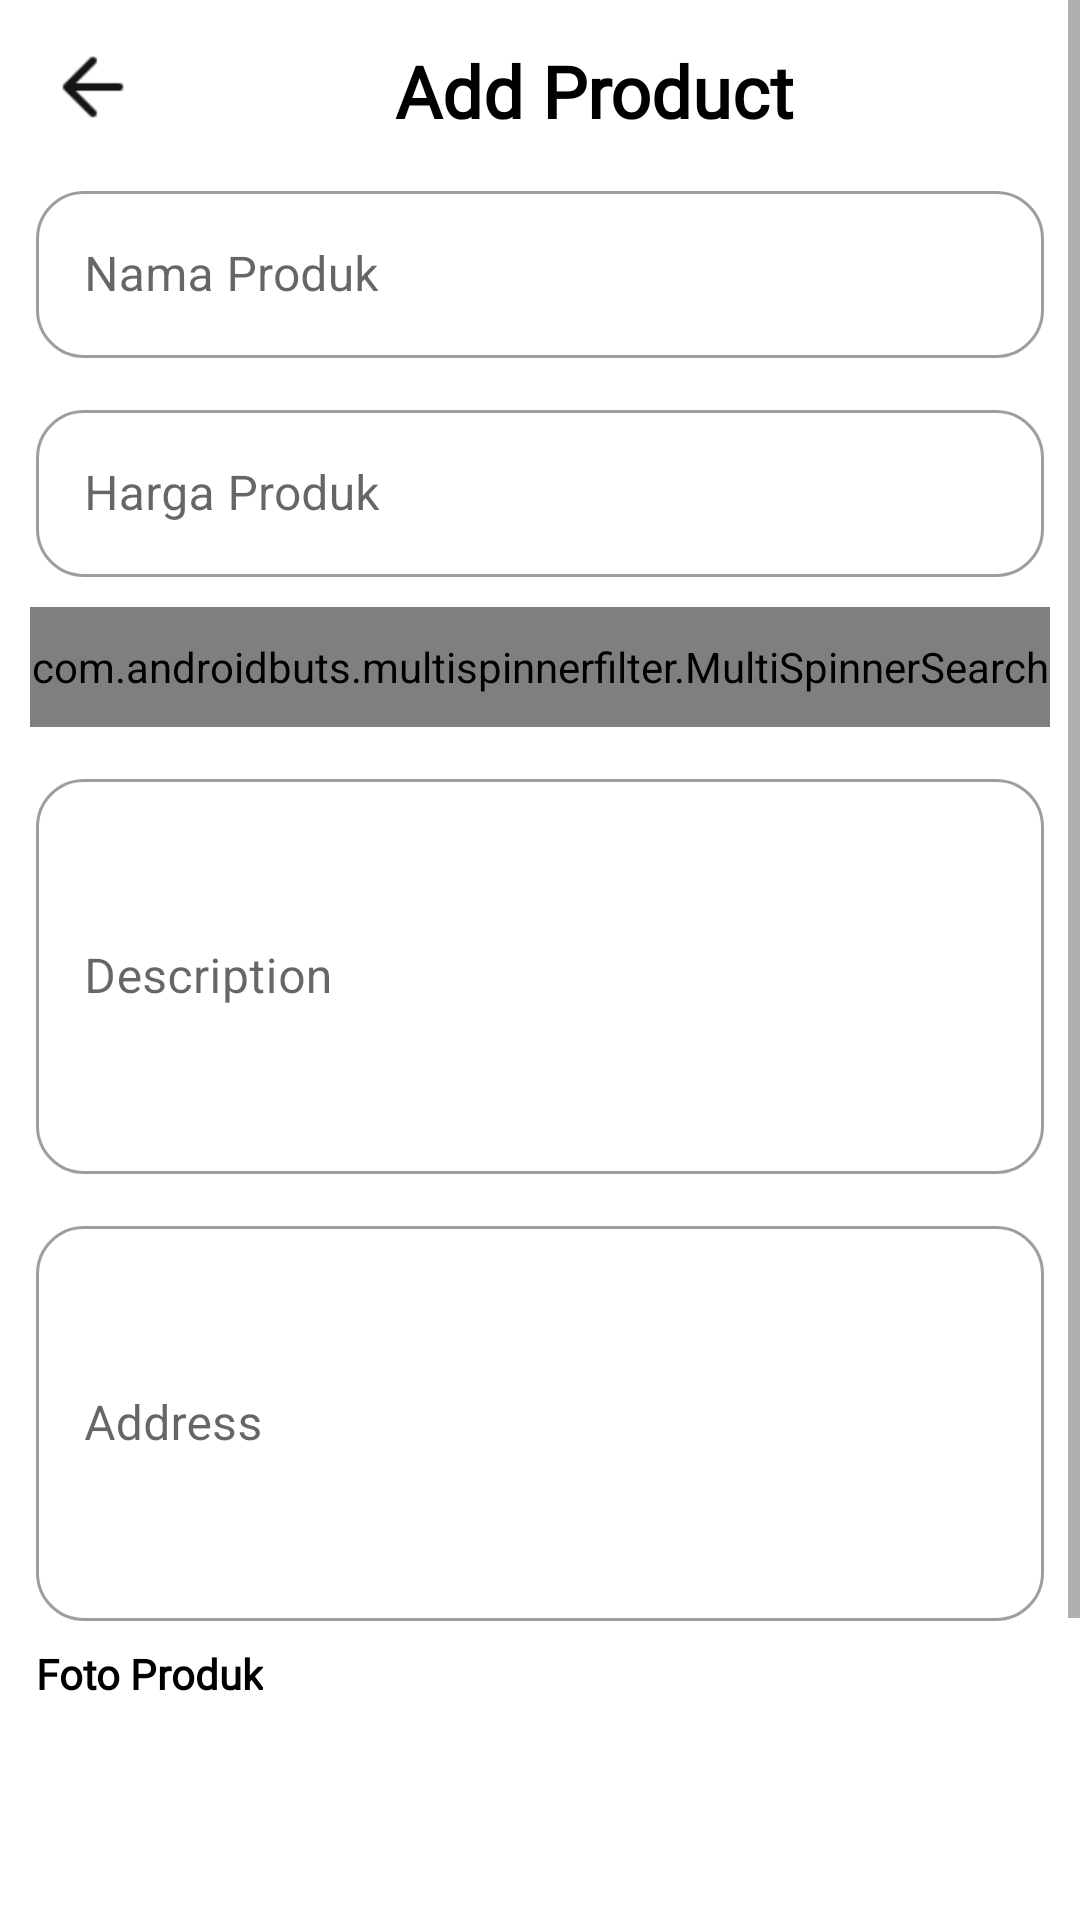

Produce the Android XML layout that renders to this screen, including the resource entries it uses.
<!-- AndroidManifest.xml: application theme Theme.SecondHand -->
<!-- res/layout/activity_add_product.xml -->
<?xml version="1.0" encoding="utf-8"?>
<ScrollView xmlns:android="http://schemas.android.com/apk/res/android"
    xmlns:app="http://schemas.android.com/apk/res-auto"
    android:layout_width="match_parent"
    android:layout_height="match_parent">

    <androidx.constraintlayout.widget.ConstraintLayout
        android:layout_width="match_parent"
        android:layout_height="wrap_content">

        <ImageView
            android:id="@+id/icBack"
            android:layout_width="30dp"
            android:layout_height="30dp"
            android:layout_marginStart="16dp"
            android:layout_marginTop="14dp"
            android:src="@drawable/ic_back"
            app:layout_constraintStart_toStartOf="parent"
            app:layout_constraintTop_toTopOf="parent" />

        <TextView
            android:id="@+id/titleUpdate"
            android:layout_width="0dp"
            android:layout_height="wrap_content"
            android:layout_marginEnd="10dp"
            android:fontFamily="@font/poppins_bold"
            android:gravity="center"
            android:text="Add Product"
            android:textAppearance="@style/TextAppearance.MaterialComponents.Headline5"
            android:textColor="@android:color/black"
            android:textStyle="bold"
            app:layout_constraintEnd_toEndOf="parent"
            app:layout_constraintStart_toEndOf="@+id/icBack"
            app:layout_constraintTop_toTopOf="@+id/icBack" />

        <com.google.android.material.textfield.TextInputLayout
            android:id="@+id/outlinedTextFieldName"
            style="@style/Widget.MaterialComponents.TextInputLayout.OutlinedBox"
            android:layout_width="0dp"
            android:layout_height="wrap_content"
            android:layout_marginStart="12dp"
            android:layout_marginTop="12dp"
            android:layout_marginEnd="12dp"
            android:hint="Nama Produk"
            app:boxCornerRadiusBottomEnd="16dp"
            app:boxCornerRadiusBottomStart="16dp"
            app:boxCornerRadiusTopEnd="16dp"
            app:boxCornerRadiusTopStart="16dp"
            app:layout_constraintEnd_toEndOf="parent"
            app:layout_constraintStart_toStartOf="parent"
            app:layout_constraintTop_toBottomOf="@+id/titleUpdate">

            <com.google.android.material.textfield.TextInputEditText
                android:id="@+id/edtNamaProduk"
                android:layout_width="match_parent"
                android:layout_height="wrap_content" />

        </com.google.android.material.textfield.TextInputLayout>

        <com.google.android.material.textfield.TextInputLayout
            android:id="@+id/outlinedTextFieldHarga"
            style="@style/Widget.MaterialComponents.TextInputLayout.OutlinedBox"
            android:layout_width="0dp"
            android:layout_height="wrap_content"
            android:layout_marginStart="12dp"
            android:layout_marginTop="12dp"
            android:layout_marginEnd="12dp"
            android:hint="Harga Produk"
            app:boxCornerRadiusBottomEnd="16dp"
            app:boxCornerRadiusBottomStart="16dp"
            app:boxCornerRadiusTopEnd="16dp"
            app:boxCornerRadiusTopStart="16dp"
            app:layout_constraintEnd_toEndOf="parent"
            app:layout_constraintStart_toStartOf="parent"
            app:layout_constraintTop_toBottomOf="@+id/outlinedTextFieldName">

            <com.google.android.material.textfield.TextInputEditText
                android:id="@+id/edtHargaProduk"
                android:layout_width="match_parent"
                android:layout_height="wrap_content" />

        </com.google.android.material.textfield.TextInputLayout>

        

        <com.androidbuts.multispinnerfilter.MultiSpinnerSearch
            android:id="@+id/selectCategory"
            android:layout_width="match_parent"
            android:layout_height="40dp"
            android:layout_margin="10dp"
            app:drawableRightCompat="@android:drawable/arrow_down_float"
            app:hintText="Pilih Category"
            app:layout_constraintEnd_toEndOf="@id/outlinedTextFieldHarga"
            app:layout_constraintStart_toStartOf="@id/outlinedTextFieldHarga"
            app:layout_constraintTop_toBottomOf="@id/outlinedTextFieldHarga" />

        <com.google.android.material.textfield.TextInputLayout
            android:id="@+id/outlinedTextFieldDescription"
            style="@style/Widget.MaterialComponents.TextInputLayout.OutlinedBox"
            android:layout_width="0dp"
            android:layout_height="wrap_content"
            android:layout_marginStart="12dp"
            android:layout_marginTop="12dp"
            android:layout_marginEnd="12dp"
            android:hint="Description"
            app:boxCornerRadiusBottomEnd="16dp"
            app:boxCornerRadiusBottomStart="16dp"
            app:boxCornerRadiusTopEnd="16dp"
            app:boxCornerRadiusTopStart="16dp"
            app:layout_constraintEnd_toEndOf="parent"
            app:layout_constraintStart_toStartOf="parent"
            app:layout_constraintTop_toBottomOf="@+id/selectCategory">

            <com.google.android.material.textfield.TextInputEditText
                android:id="@+id/edtDescription"
                android:layout_width="match_parent"
                android:layout_height="wrap_content"
                android:lines="5"
                android:scrollbars="vertical" />

        </com.google.android.material.textfield.TextInputLayout>

        <com.google.android.material.textfield.TextInputLayout
            android:id="@+id/outlinedTextFieldAddress"
            style="@style/Widget.MaterialComponents.TextInputLayout.OutlinedBox"
            android:layout_width="0dp"
            android:layout_height="wrap_content"
            android:layout_marginStart="12dp"
            android:layout_marginTop="12dp"
            android:layout_marginEnd="12dp"
            android:hint="@string/address"
            app:boxCornerRadiusBottomEnd="16dp"
            app:boxCornerRadiusBottomStart="16dp"
            app:boxCornerRadiusTopEnd="16dp"
            app:boxCornerRadiusTopStart="16dp"
            app:layout_constraintEnd_toEndOf="parent"
            app:layout_constraintStart_toStartOf="parent"
            app:layout_constraintTop_toBottomOf="@+id/outlinedTextFieldDescription">

            <com.google.android.material.textfield.TextInputEditText
                android:id="@+id/edtAddress"
                android:layout_width="match_parent"
                android:layout_height="wrap_content"
                android:lines="5"
                android:scrollbars="vertical" />

        </com.google.android.material.textfield.TextInputLayout>


        <ImageView
            android:id="@+id/profileView"
            android:layout_width="100dp"
            android:layout_height="100dp"
            android:contentDescription="@string/add_foto"
            android:elevation="18dp"
            android:layout_marginTop="8dp"
            android:src="@drawable/add_image_plus"
            app:layout_constraintStart_toStartOf="@id/outlinedTextFieldAddress"
            app:layout_constraintTop_toBottomOf="@+id/txtAddPhotoProfile" />

        <TextView
            android:id="@+id/txtAddPhotoProfile"
            android:layout_width="wrap_content"
            android:layout_height="wrap_content"
            android:text="Foto Produk"
            android:textSize="14sp"
            android:textStyle="bold"
            android:textColor="@color/black"
            android:layout_marginTop="8dp"
            android:fontFamily="@font/poppins"
            app:layout_constraintStart_toStartOf="@+id/outlinedTextFieldAddress"
            app:layout_constraintTop_toBottomOf="@+id/outlinedTextFieldAddress" />

        <com.google.android.material.button.MaterialButton
            android:id="@+id/btnTerbitkan"
            android:layout_width="156dp"
            android:layout_height="60dp"
            android:layout_marginTop="24dp"
            android:text="Terbitkan"
            app:cornerRadius="16dp"
            app:layout_constraintEnd_toEndOf="parent"
            app:layout_constraintHorizontal_bias="0.5"
            app:layout_constraintStart_toEndOf="@+id/btnPreview"
            app:layout_constraintTop_toBottomOf="@+id/profileView" />

        <androidx.appcompat.widget.AppCompatButton
            android:id="@+id/btnPreview"
            android:layout_width="156dp"
            android:layout_height="53dp"
            android:layout_marginTop="24dp"
            android:background="@drawable/btn_border_add_product"
            android:text="Preview"
            app:cornerRadius="16dp"
            app:layout_constraintBottom_toBottomOf="parent"
            app:layout_constraintEnd_toStartOf="@+id/btnTerbitkan"
            app:layout_constraintHorizontal_bias="0.5"
            app:layout_constraintStart_toStartOf="parent"
            app:layout_constraintTop_toBottomOf="@+id/profileView" />


        <ProgressBar
            android:id="@+id/loadingAddProduk"
            android:layout_width="wrap_content"
            android:layout_height="wrap_content"
            android:layout_marginTop="8dp"
            android:visibility="invisible"
            app:layout_constraintEnd_toEndOf="parent"
            app:layout_constraintStart_toStartOf="parent"
            app:layout_constraintTop_toTopOf="parent"
            app:layout_constraintBottom_toBottomOf="parent"/>

    </androidx.constraintlayout.widget.ConstraintLayout>




</ScrollView>
<!-- resources referenced by this layout -->
<resources>
  <color name="black">#FF000000</color>
  <!-- drawable btn_border_add_product (drawable) -->
  <?xml version="1.0" encoding="utf-8"?>
  <shape xmlns:android="http://schemas.android.com/apk/res/android"
      android:shape="rectangle">
      <stroke
          android:width="2dp"
          android:color="@color/purple_500" />
      <corners android:radius="16dp" />
  </shape>
  <!-- drawable ic_back: png bitmap (drawable, 725 bytes) -->
  <string name="add_foto">add foto</string>
  <string name="address">Address</string>
  <style name="Theme.SecondHand" parent="Theme.MaterialComponents.DayNight.NoActionBar">
          
          <item name="colorPrimary">@color/purple_500</item>
          <item name="colorPrimaryVariant">@color/purple_700</item>
          <item name="colorOnPrimary">@color/white</item>
          
          <item name="colorSecondary">@color/teal_200</item>
          <item name="colorSecondaryVariant">@color/teal_700</item>
          <item name="colorOnSecondary">@color/black</item>
          
          <item name="android:statusBarColor" tools:targetApi="l">?attr/colorPrimaryVariant</item>
          
      </style>
  <color name="purple_500">#FF6200EE</color>
  <color name="purple_700">#FF3700B3</color>
  <color name="white">#FFFFFFFF</color>
  <color name="teal_200">#FF03DAC5</color>
  <color name="teal_700">#FF018786</color>
</resources>
